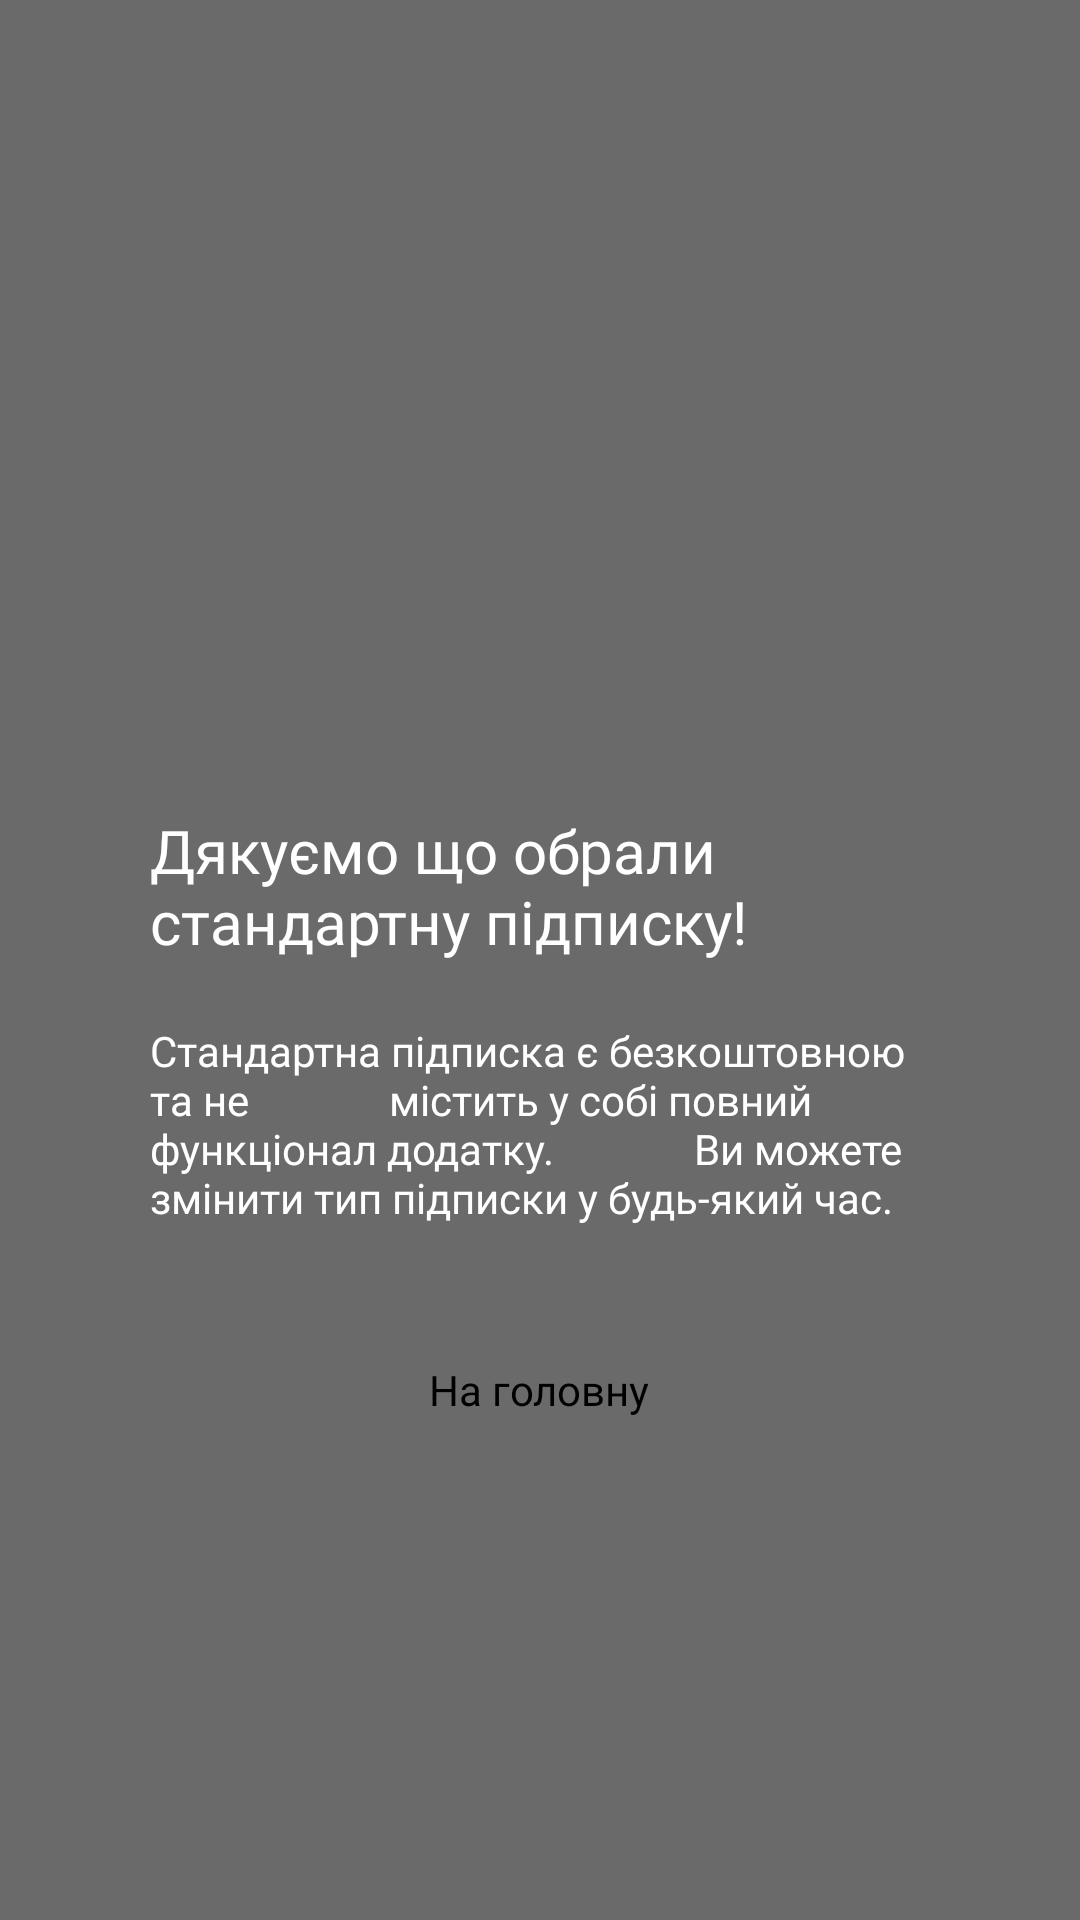

Produce the Android XML layout that renders to this screen, including the resource entries it uses.
<!-- AndroidManifest.xml: application theme Theme.AllergyDotNet -->
<!-- res/layout/popup_base.xml -->
<?xml version="1.0" encoding="utf-8"?>
<RelativeLayout xmlns:android="http://schemas.android.com/apk/res/android"
    android:layout_width="match_parent"
    android:layout_height="match_parent"
    android:background="#6A6A6A">
    <LinearLayout
        android:layout_width="match_parent"
        android:layout_height="wrap_content"
        android:layout_marginStart="10dp"
        android:layout_marginTop="200dp"
        android:layout_marginEnd="10dp"
        android:layout_marginBottom="10dp"
        android:background="@drawable/popup_background"
        android:orientation="vertical"
        android:padding="20dp">

        <TextView
            android:layout_width="wrap_content"
            android:layout_height="wrap_content"
            android:layout_marginStart="20dp"
            android:layout_marginEnd="20dp"
            android:layout_marginTop="50dp"
            android:fontFamily="@font/gilroy_heavy"
            android:text="Дякуємо що обрали стандартну підписку!"
            android:textColor="@color/white"
            android:textSize="20dp"
            android:textAlignment="gravity"/>

        <TextView
            android:layout_width="wrap_content"
            android:layout_height="wrap_content"
            android:layout_marginStart="20dp"
            android:layout_marginTop="20dp"
            android:layout_marginEnd="20dp"
            android:textColor="@color/white"
            android:autoSizeTextType="uniform"
            android:gravity="left|center"
            android:text="Стандартна підписка є безкоштовною та не
             містить у собі повний функціонал додатку.
             Ви можете змінити тип підписки у будь-який час."
            android:fontFamily="@font/gilroy_regular"
            android:textSize="14dp"/>

        <TextView
            android:id="@+id/Gotit"
            android:layout_width="wrap_content"
            android:layout_height="wrap_content"
            android:layout_alignParentEnd="true"
            android:layout_marginTop="30dp"
            android:layout_gravity="center"
            android:background="@drawable/popup_button"
            android:padding="15dp"
            android:text="На головну"
            android:textAlignment="center"
            android:fontFamily="@font/gilroy_regular"
            android:textColor="@color/black"/>

    </LinearLayout>
</RelativeLayout>
<!-- resources referenced by this layout -->
<resources>
  <color name="black">#FF000000</color>
  <color name="white">#FFFFFFFF</color>
  <style name="Theme.AllergyDotNet" parent="Base.Theme.AllergyDotNet" />
  <style name="Base.Theme.AllergyDotNet" parent="Theme.Material3.DayNight.NoActionBar">
          
          
  
      </style>
</resources>
